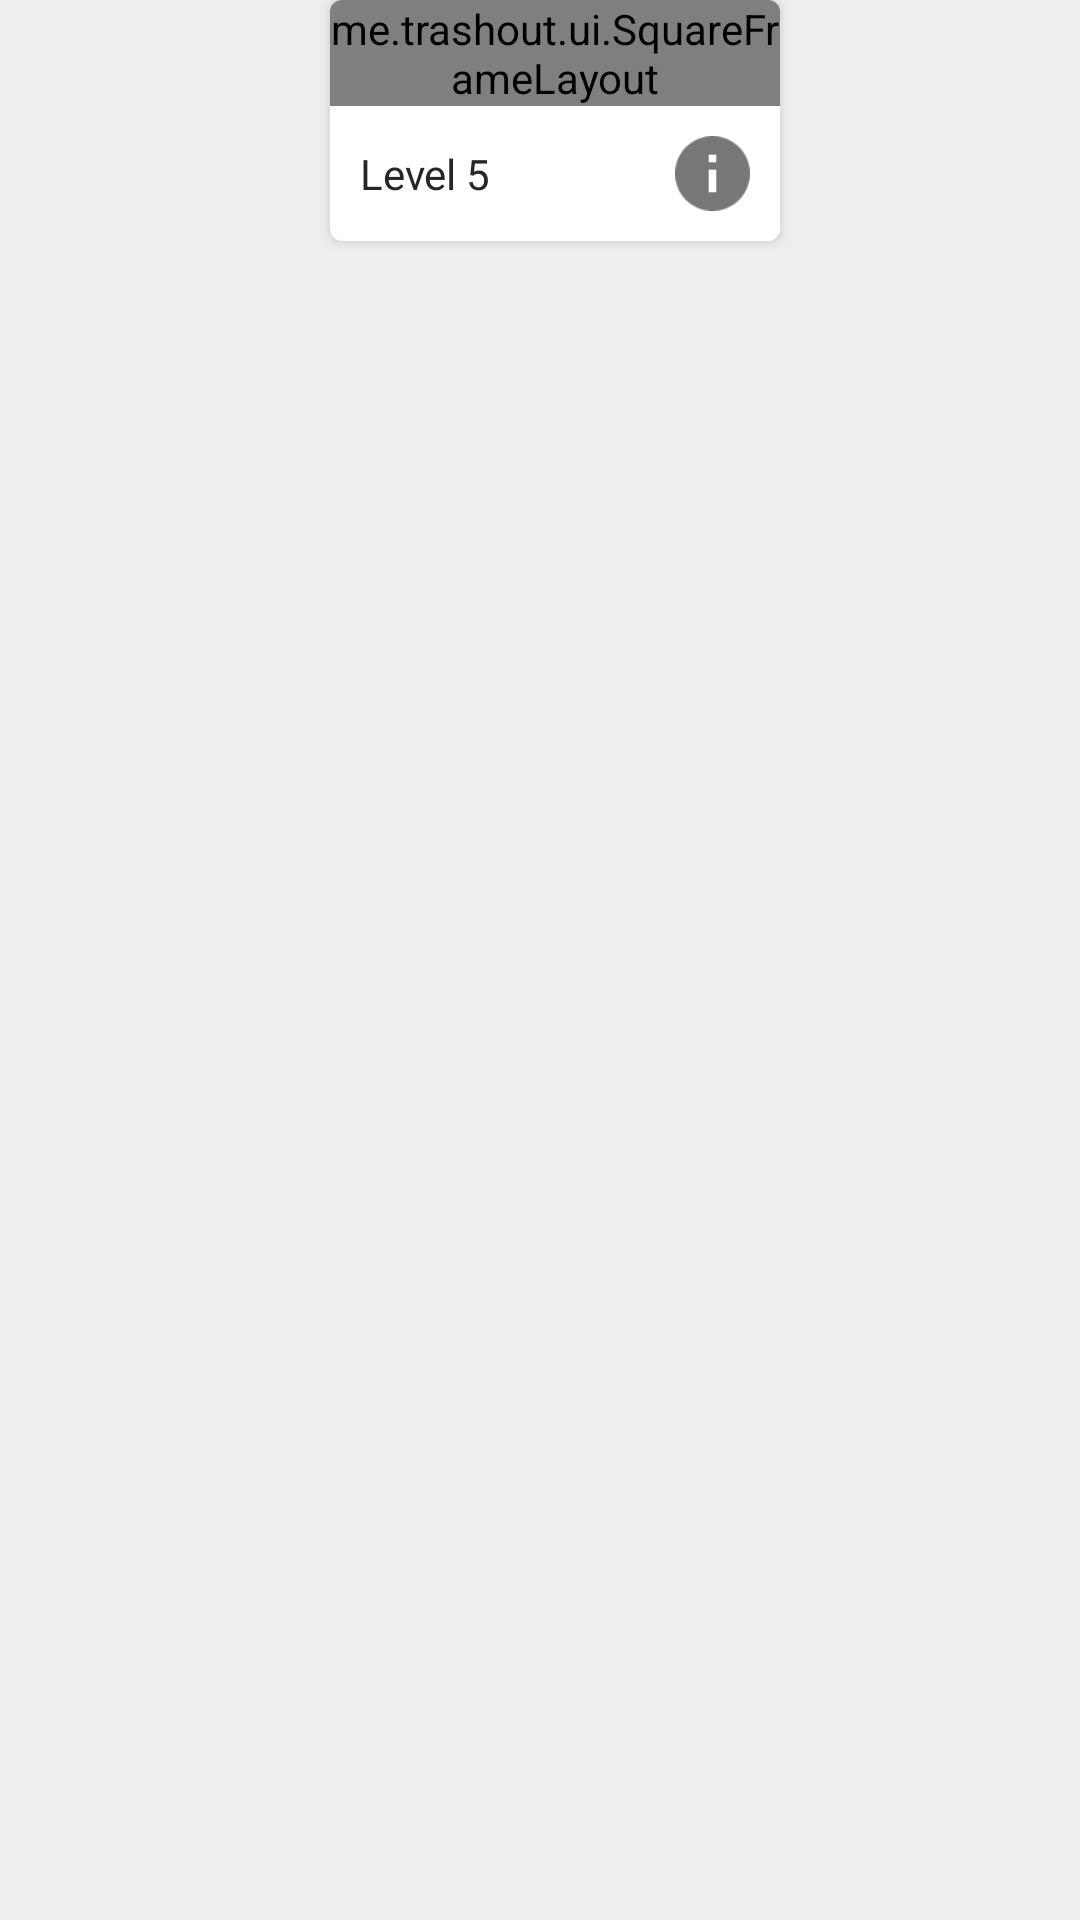

Here is an Android app screen rendered from its layout file. Give the layout XML and the strings, colors and styles it references.
<!-- AndroidManifest.xml: application theme Theme.TrashOut -->
<!-- res/layout/layout_badge.xml -->
<?xml version="1.0" encoding="utf-8"?>
<LinearLayout xmlns:android="http://schemas.android.com/apk/res/android"
    xmlns:app="http://schemas.android.com/apk/res-auto"
    android:layout_width="wrap_content"
    android:layout_height="wrap_content"
    android:background="@color/background_color_gray"
    android:orientation="vertical"
    android:paddingLeft="10dp"
    android:paddingStart="10dp">

    <androidx.cardview.widget.CardView
        android:id="@+id/dashboard_nearest_collection_point_dustbin_card_view"
        android:layout_width="wrap_content"
        android:layout_height="wrap_content"
        android:layout_gravity="center"
        app:cardCornerRadius="4dp">

        <LinearLayout
            android:id="@+id/badge_bg"
            android:layout_width="150dp"
            android:layout_height="wrap_content"
            android:background="@color/dashboard_collection_point_dustbin_background"
            android:orientation="vertical">

            <me.trashout.ui.SquareFrameLayout
                android:layout_width="match_parent"
                android:layout_height="wrap_content">

                <ImageView
                    android:id="@+id/badge_image"
                    android:layout_width="150dp"
                    android:layout_height="150dp"
                    android:layout_gravity="center"
                    android:padding="40dp"
                    android:src="@drawable/ic_badge_sign" />

            </me.trashout.ui.SquareFrameLayout>

            <RelativeLayout
                android:layout_width="match_parent"
                android:layout_height="wrap_content"
                android:layout_gravity="bottom"
                android:background="@color/white"
                android:gravity="center_vertical"
                android:padding="10dp">

                <TextView
                    android:id="@+id/badge_name"
                    android:layout_width="wrap_content"
                    android:layout_height="wrap_content"
                    android:layout_alignParentLeft="true"
                    android:layout_alignParentStart="true"
                    android:layout_centerVertical="true"
                    android:layout_toLeftOf="@+id/badge_info_btn"
                    android:layout_toStartOf="@+id/badge_info_btn"
                    android:text="Level 5" />

                <ImageView
                    android:id="@+id/badge_info_btn"
                    android:layout_width="25dp"
                    android:layout_height="25dp"
                    android:layout_alignParentEnd="true"
                    android:layout_alignParentRight="true"
                    android:layout_centerVertical="true"
                    android:src="@drawable/ic_badge_info" />

            </RelativeLayout>

        </LinearLayout>

    </androidx.cardview.widget.CardView>
</LinearLayout>
<!-- resources referenced by this layout -->
<resources>
  <color name="background_color_gray">#EEEEEE</color>
  <color name="dashboard_collection_point_dustbin_background">#EFC94C</color>
  <color name="white">#ffffff</color>
  <!-- drawable ic_badge_info: png bitmap (drawable-xhdpi, 534 bytes) -->
  <!-- drawable ic_badge_sign: png bitmap (drawable-xhdpi, 5607 bytes) -->
  <style name="Theme.TrashOut" parent="Theme.AppCompat.Light.NoActionBar">
          <item name="colorPrimary">@color/colorPrimary</item>
          <item name="colorPrimaryDark">@color/colorPrimaryDark</item>
          <item name="colorAccent">@color/colorAccent</item>
          <item name="android:textColor">@color/text_color</item>
  
          <item name="android:windowNoTitle">true</item>
          
  
          <item name="android:windowActionBarOverlay">true</item>
          <item name="windowActionBarOverlay">true</item>
  
          <item name="android:windowBackground">@color/white</item>
  
          
          <item name="android:spinnerItemStyle">@style/SpinnerItemWhite</item>
  
      </style>
  <color name="colorPrimary">#8CC947</color>
  <color name="colorPrimaryDark">#73B02E</color>
  <color name="colorAccent">#8BC34A</color>
  <color name="text_color">#262626</color>
  <style name="SpinnerItemWhite" parent="@android:style/Widget.TextView.SpinnerItem">
          <item name="android:textColor">@color/white</item>
      </style>
</resources>
